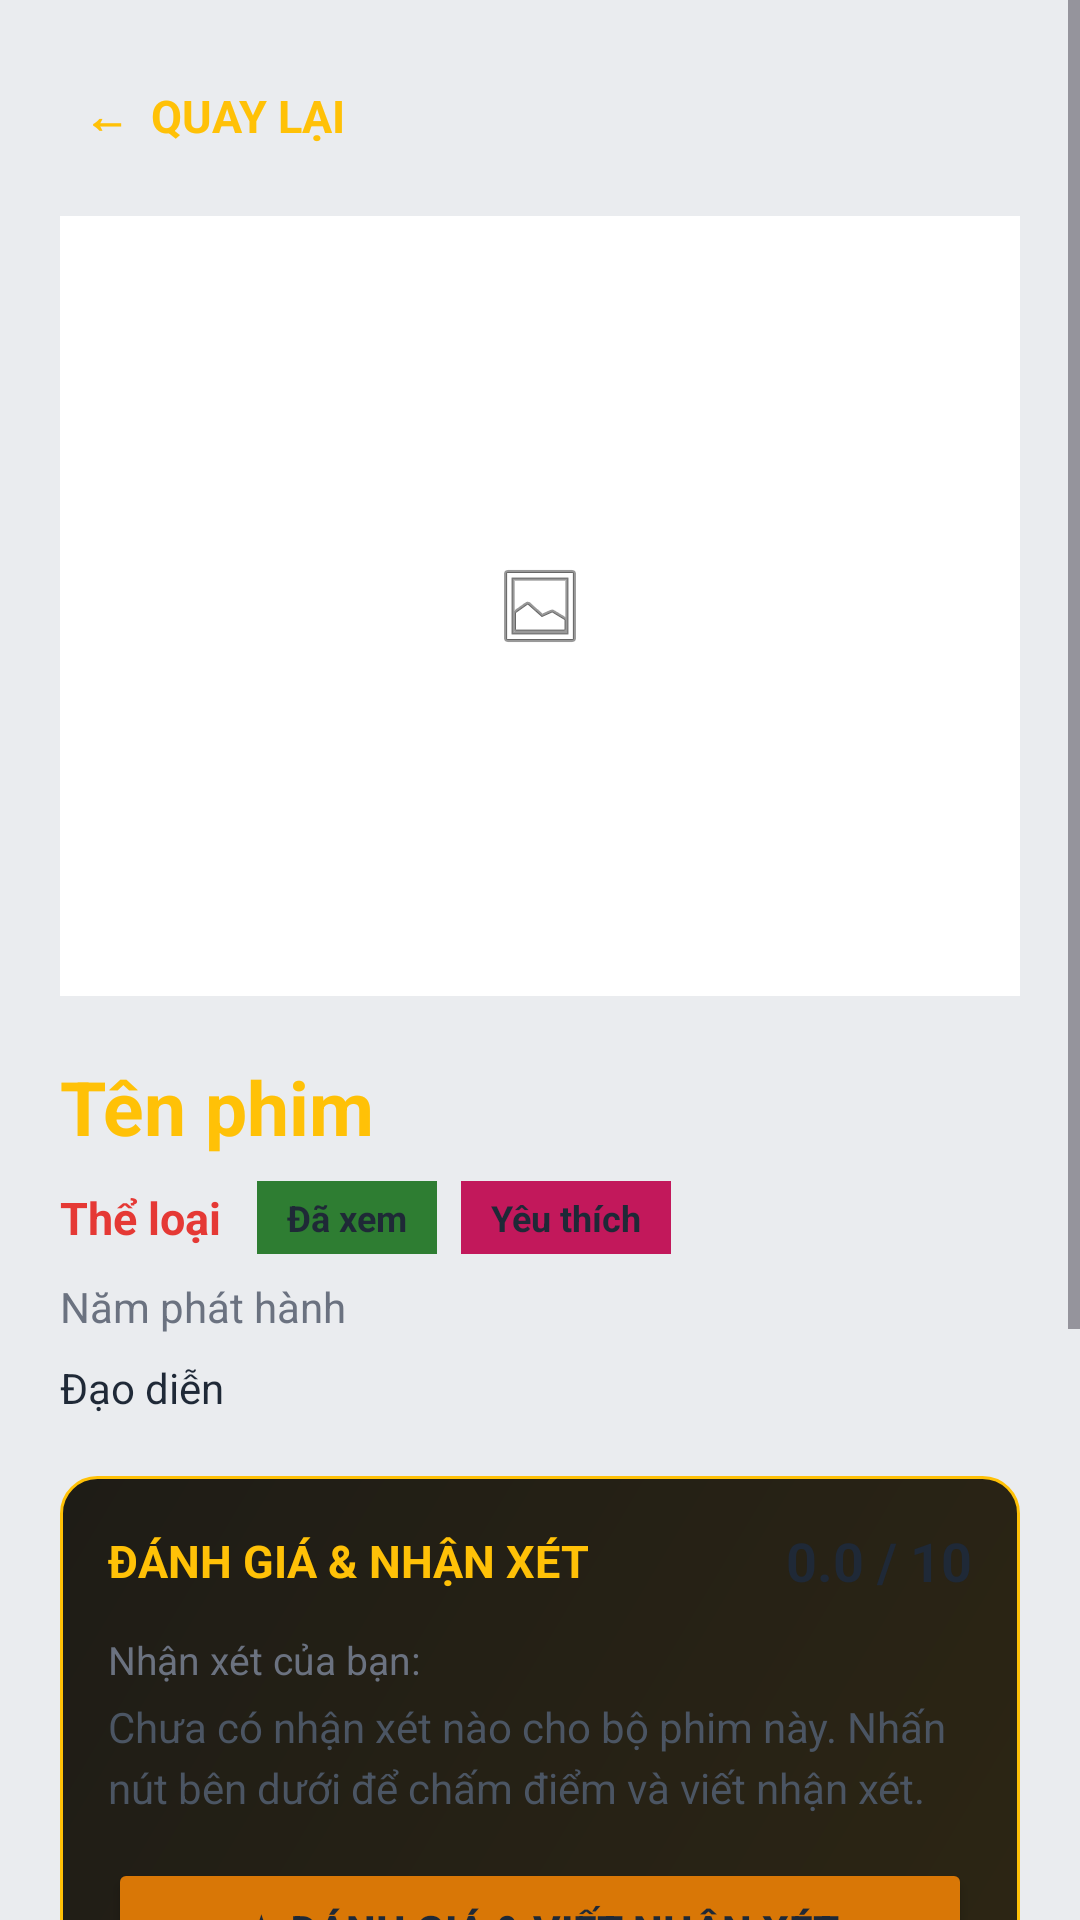

Android layout source for this screen:
<!-- AndroidManifest.xml: application theme Theme.QuanliPhim -->
<!-- res/layout/activity_movie_detail.xml -->
<?xml version="1.0" encoding="utf-8"?>
<ScrollView xmlns:android="http://schemas.android.com/apk/res/android"
    android:layout_width="match_parent"
    android:layout_height="match_parent"
    android:background="@color/bg_main"
    android:fillViewport="true">

    <LinearLayout
        android:layout_width="match_parent"
        android:layout_height="wrap_content"
        android:orientation="vertical"
        android:padding="20dp">

        <TextView
            android:id="@+id/btnBack"
            android:layout_width="wrap_content"
            android:layout_height="wrap_content"
            android:text="←  QUAY LẠI"
            android:textColor="#FFC107"
            android:textSize="15sp"
            android:textStyle="bold"
            android:padding="8dp"/>

        <ImageView
            android:id="@+id/imgDetailPoster"
            android:layout_width="match_parent"
            android:layout_height="260dp"
            android:layout_marginTop="15dp"
            android:scaleType="centerInside"
            android:src="@android:drawable/ic_menu_gallery"
            android:background="@color/bg_card"
            android:contentDescription="Poster phim"/>

        <TextView
            android:id="@+id/tvDetailTitle"
            android:layout_width="match_parent"
            android:layout_height="wrap_content"
            android:text="Tên phim"
            android:textColor="#FFC107"
            android:textSize="25sp"
            android:textStyle="bold"
            android:layout_marginTop="20dp"/>

        <LinearLayout
            android:layout_width="match_parent"
            android:layout_height="wrap_content"
            android:orientation="horizontal"
            android:layout_marginTop="8dp"
            android:gravity="center_vertical">

            <TextView
                android:id="@+id/tvDetailGenre"
                android:layout_width="wrap_content"
                android:layout_height="wrap_content"
                android:text="Thể loại"
                android:textColor="#E53935"
                android:textSize="15sp"
                android:textStyle="bold"/>

            <TextView
                android:id="@+id/tvDetailWatchedBadge"
                android:layout_width="wrap_content"
                android:layout_height="wrap_content"
                android:layout_marginStart="12dp"
                android:background="#2E7D32"
                android:paddingHorizontal="10dp"
                android:paddingVertical="4dp"
                android:text="Đã xem"
                android:textColor="@color/text_primary"
                android:textSize="12sp"
                android:textStyle="bold"/>

            <TextView
                android:id="@+id/tvDetailFavoriteBadge"
                android:layout_width="wrap_content"
                android:layout_height="wrap_content"
                android:layout_marginStart="8dp"
                android:background="#C2185B"
                android:paddingHorizontal="10dp"
                android:paddingVertical="4dp"
                android:text="Yêu thích"
                android:textColor="@color/text_primary"
                android:textSize="12sp"
                android:textStyle="bold"/>
        </LinearLayout>

        <TextView
            android:id="@+id/tvDetailYear"
            android:layout_width="match_parent"
            android:layout_height="wrap_content"
            android:text="Năm phát hành"
            android:textColor="@color/text_sub"
            android:textSize="14sp"
            android:layout_marginTop="8dp"/>

        <TextView
            android:id="@+id/tvDetailDirector"
            android:layout_width="match_parent"
            android:layout_height="wrap_content"
            android:text="Đạo diễn"
            android:textColor="@color/text_primary"
            android:textSize="14sp"
            android:layout_marginTop="8dp"/>

        <LinearLayout
            android:layout_width="match_parent"
            android:layout_height="wrap_content"
            android:orientation="vertical"
            android:background="@drawable/bg_rating_box"
            android:padding="16dp"
            android:layout_marginTop="20dp">

            <LinearLayout
                android:layout_width="match_parent"
                android:layout_height="wrap_content"
                android:orientation="horizontal"
                android:gravity="center_vertical">

                <TextView
                    android:layout_width="0dp"
                    android:layout_height="wrap_content"
                    android:layout_weight="1"
                    android:text="ĐÁNH GIÁ &amp; NHẬN XÉT"
                    android:textColor="#FFC107"
                    android:textStyle="bold"
                    android:textSize="15sp"/>

                <TextView
                    android:id="@+id/tvDetailRating"
                    android:layout_width="wrap_content"
                    android:layout_height="wrap_content"
                    android:text="0.0 / 10"
                    android:textColor="@color/text_primary"
                    android:textSize="18sp"
                    android:textStyle="bold"/>
            </LinearLayout>

            <TextView
                android:id="@+id/tvDetailReviewLabel"
                android:layout_width="match_parent"
                android:layout_height="wrap_content"
                android:text="Nhận xét của bạn:"
                android:textColor="@color/text_sub"
                android:textSize="13sp"
                android:layout_marginTop="12dp"/>

            <TextView
                android:id="@+id/tvDetailReview"
                android:layout_width="match_parent"
                android:layout_height="wrap_content"
                android:text="Chưa có nhận xét nào cho bộ phim này. Nhấn nút bên dưới để chấm điểm và viết nhận xét."
                android:textColor="@color/text_secondary"
                android:textSize="14sp"
                android:lineSpacingExtra="4dp"
                android:layout_marginTop="4dp"/>

            <Button
                android:id="@+id/btnRateReview"
                android:layout_width="match_parent"
                android:layout_height="48dp"
                android:layout_marginTop="14dp"
                android:text="★ ĐÁNH GIÁ &amp; VIẾT NHẬN XÉT"
                android:textColor="@color/text_on_accent"
                android:textStyle="bold"
                android:backgroundTint="@color/accent_gold"/>
        </LinearLayout>

        <TextView
            android:layout_width="match_parent"
            android:layout_height="wrap_content"
            android:text="NỘI DUNG PHIM"
            android:textColor="#FFC107"
            android:textStyle="bold"
            android:textSize="15sp"
            android:layout_marginTop="20dp"/>

        <TextView
            android:id="@+id/tvDetailDescription"
            android:layout_width="match_parent"
            android:layout_height="wrap_content"
            android:text="Mô tả phim..."
            android:textColor="@color/text_secondary"
            android:textSize="14sp"
            android:lineSpacingExtra="5dp"
            android:layout_marginTop="8dp"
            android:layout_marginBottom="16dp"/>

        <LinearLayout
            android:layout_width="match_parent"
            android:layout_height="wrap_content"
            android:orientation="horizontal"
            android:layout_marginBottom="12dp">

            <Button
                android:id="@+id/btnToggleWatched"
                android:layout_width="0dp"
                android:layout_height="48dp"
                android:layout_weight="1"
                android:text="✔ ĐÃ XEM"
                android:textColor="@color/text_primary"
                android:backgroundTint="#2E7D32"
                android:layout_marginEnd="6dp"/>

            <Button
                android:id="@+id/btnToggleFavorite"
                android:layout_width="0dp"
                android:layout_height="48dp"
                android:layout_weight="1"
                android:text="♥ YÊU THÍCH"
                android:textColor="@color/text_primary"
                android:backgroundTint="#C2185B"
                android:layout_marginStart="6dp"/>
        </LinearLayout>

        <LinearLayout
            android:layout_width="match_parent"
            android:layout_height="wrap_content"
            android:orientation="horizontal"
            android:layout_marginBottom="30dp">

            <Button
                android:id="@+id/btnEdit"
                android:layout_width="0dp"
                android:layout_height="48dp"
                android:layout_weight="1"
                android:text="CHỈNH SỬA"
                android:textColor="@color/text_primary"
                android:textStyle="bold"
                android:backgroundTint="#444444"
                android:layout_marginEnd="6dp"/>

            <Button
                android:id="@+id/btnDelete"
                android:layout_width="0dp"
                android:layout_height="48dp"
                android:layout_weight="1"
                android:text="XÓA PHIM"
                android:textColor="@color/text_primary"
                android:textStyle="bold"
                android:backgroundTint="#E53935"
                android:layout_marginStart="6dp"/>
        </LinearLayout>

    </LinearLayout>

</ScrollView>
<!-- resources referenced by this layout -->
<resources>
  <color name="accent_gold">#D97706</color>
  <color name="bg_card">#FFFFFF</color>
  <color name="bg_main">#EAECEF</color>
  <color name="text_on_accent">#1F2937</color>
  <color name="text_primary">#1F2937</color>
  <color name="text_secondary">#4B5563</color>
  <color name="text_sub">#6B7280</color>
  <!-- drawable bg_rating_box (drawable) -->
  <?xml version="1.0" encoding="utf-8"?>
  <shape xmlns:android="http://schemas.android.com/apk/res/android">
      <gradient
          android:startColor="#2D2614"
          android:endColor="#1E1C16"
          android:angle="135"/>
      <corners android:radius="12dp"/>
      <stroke
          android:width="1dp"
          android:color="#FFC107"/>
  </shape>
  <style name="Theme.QuanliPhim" parent="Base.Theme.QuanliPhim" />
  <style name="Base.Theme.QuanliPhim" parent="Theme.Material3.DayNight.NoActionBar">
          
          
      </style>
</resources>
